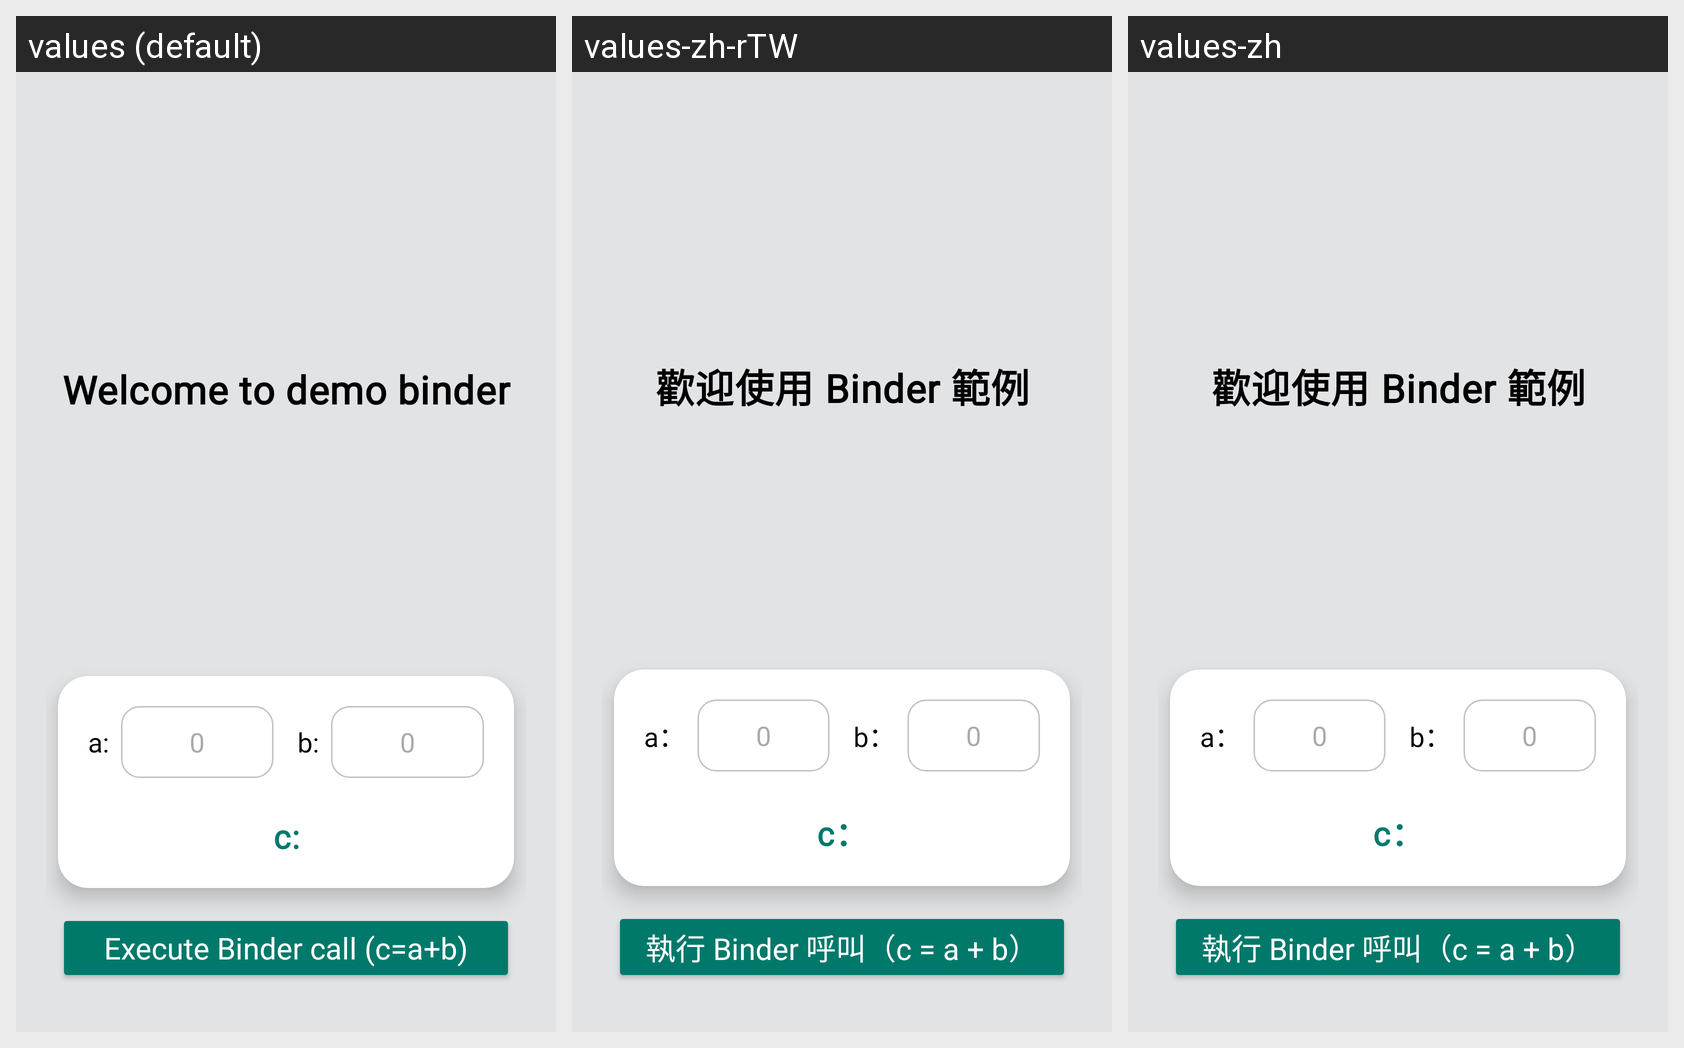

Translations of the strings shown on this Android screen, per locale in the grid:
Android screen res/layout/activity_demo_binder_legacy.xml rendered under 3 locales, left to right: values (default), values-zh-rTW, values-zh. Device: Nexus 5 (rendered at 1080×1920; each locale shown at half size, 540×960, under a caption strip naming it); theme Theme.DemoSet.
Strings drawn on this screen, with the default value and each locale's value (text and hints the layout hard-codes, and strings that could not be matched under every locale, appear in the picture but are not listed):

welcome_to_demo_binder
  values: Welcome to demo binder
  values-zh-rTW: 歡迎使用 Binder 範例
  values-zh: 歡迎使用 Binder 範例

label_input_a
  values: a:
  values-zh-rTW: a：
  values-zh: a：

label_input_b
  values: b:
  values-zh-rTW: b：
  values-zh: b：

label_output_c
  values: c:
  values-zh-rTW: c：
  values-zh: c：

action_binder_call
  values: Execute Binder call (c=a+b)
  values-zh-rTW: 執行 Binder 呼叫（c = a + b）
  values-zh: 執行 Binder 呼叫（c = a + b）
